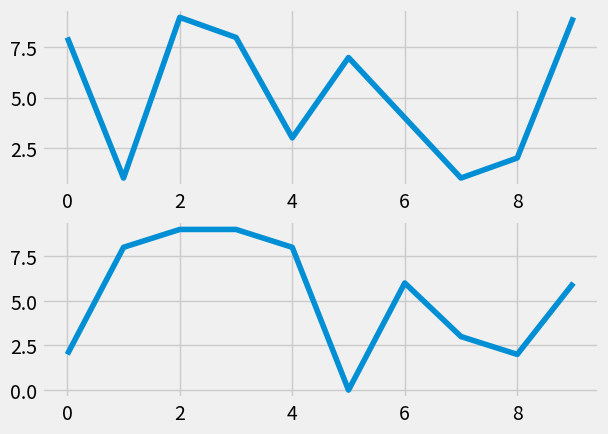

Reproduce this figure in Python.
import random
import matplotlib.pyplot as plt
from matplotlib.pyplot import plot, draw, show
from matplotlib import style

draw()

style.use('fivethirtyeight')

fig = plt.figure()

def create_plots():
	xs = []
	ys = []

	for i in range(10):
		x = i
		y = random.randrange(10)

		xs.append(x)
		ys.append(y)
	return xs, ys

ax1 = fig.add_subplot(211)
#2 * 1 * select for each
ax2 = fig.add_subplot(212)


x,y = create_plots()
ax1.plot(x,y)

x,y = create_plots()
ax2.plot(x,y)


plt.show()
